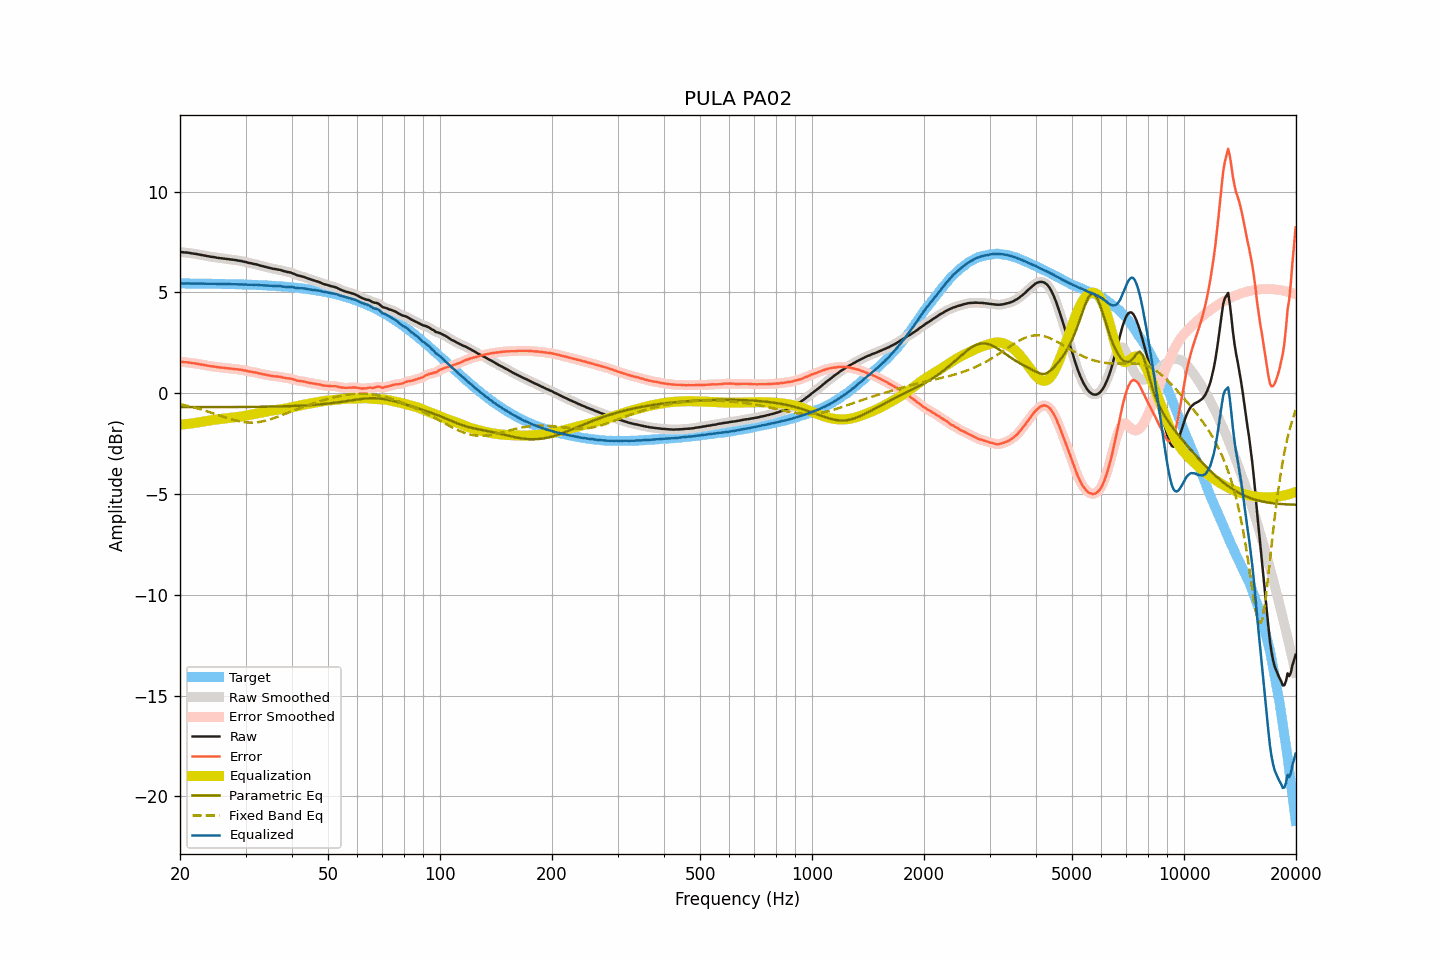

Data behind this chart, as committed beside it:
frequency, raw, smoothed, error, error_smoothed, equalization, parametric_eq, fixed_band_eq, equalized_raw, equalized_smoothed, target
20.00, 7.01, 7.01, 1.56, 1.56, -1.56, -0.69, -0.55, 5.45, 5.45, 5.45
20.20, 7.00, 7.00, 1.55, 1.55, -1.56, -0.69, -0.56, 5.45, 5.45, 5.45
20.40, 6.99, 6.99, 1.55, 1.55, -1.55, -0.69, -0.58, 5.44, 5.44, 5.45
20.61, 6.98, 6.98, 1.54, 1.54, -1.54, -0.69, -0.60, 5.44, 5.44, 5.44
20.81, 6.98, 6.98, 1.54, 1.53, -1.53, -0.69, -0.62, 5.45, 5.45, 5.44
21.02, 6.97, 6.97, 1.53, 1.53, -1.52, -0.69, -0.63, 5.45, 5.45, 5.44
21.23, 6.96, 6.96, 1.52, 1.52, -1.51, -0.69, -0.65, 5.45, 5.44, 5.44
21.44, 6.94, 6.94, 1.50, 1.50, -1.50, -0.69, -0.67, 5.44, 5.44, 5.44
21.66, 6.93, 6.93, 1.49, 1.49, -1.49, -0.69, -0.69, 5.44, 5.44, 5.44
21.87, 6.92, 6.92, 1.48, 1.48, -1.48, -0.69, -0.72, 5.44, 5.44, 5.44
22.09, 6.91, 6.91, 1.47, 1.47, -1.47, -0.69, -0.74, 5.44, 5.44, 5.44
22.31, 6.89, 6.89, 1.45, 1.45, -1.45, -0.69, -0.76, 5.44, 5.44, 5.44
22.54, 6.88, 6.88, 1.44, 1.44, -1.44, -0.69, -0.78, 5.44, 5.44, 5.44
22.76, 6.86, 6.86, 1.42, 1.43, -1.43, -0.69, -0.81, 5.43, 5.44, 5.44
22.99, 6.85, 6.85, 1.41, 1.41, -1.41, -0.69, -0.83, 5.44, 5.44, 5.44
23.22, 6.83, 6.83, 1.40, 1.40, -1.40, -0.69, -0.85, 5.43, 5.43, 5.43
23.45, 6.82, 6.82, 1.39, 1.39, -1.38, -0.69, -0.88, 5.44, 5.43, 5.43
23.69, 6.80, 6.80, 1.37, 1.37, -1.37, -0.69, -0.90, 5.43, 5.43, 5.43
23.92, 6.79, 6.79, 1.36, 1.36, -1.36, -0.69, -0.93, 5.43, 5.43, 5.43
24.16, 6.77, 6.77, 1.34, 1.34, -1.34, -0.69, -0.96, 5.43, 5.43, 5.43
24.40, 6.76, 6.76, 1.33, 1.33, -1.33, -0.69, -0.98, 5.43, 5.43, 5.43
24.65, 6.75, 6.75, 1.32, 1.32, -1.32, -0.69, -1.01, 5.43, 5.43, 5.43
24.89, 6.74, 6.74, 1.31, 1.31, -1.31, -0.69, -1.04, 5.43, 5.43, 5.43
25.14, 6.72, 6.72, 1.30, 1.30, -1.30, -0.69, -1.06, 5.42, 5.43, 5.43
25.39, 6.71, 6.71, 1.29, 1.29, -1.29, -0.69, -1.09, 5.42, 5.42, 5.42
25.65, 6.70, 6.70, 1.28, 1.28, -1.28, -0.69, -1.12, 5.42, 5.42, 5.42
25.91, 6.69, 6.69, 1.27, 1.27, -1.27, -0.69, -1.14, 5.42, 5.42, 5.42
26.16, 6.68, 6.68, 1.26, 1.26, -1.26, -0.69, -1.17, 5.42, 5.42, 5.42
26.43, 6.67, 6.67, 1.25, 1.25, -1.25, -0.69, -1.20, 5.42, 5.42, 5.42
26.69, 6.66, 6.66, 1.24, 1.24, -1.24, -0.69, -1.22, 5.42, 5.42, 5.42
26.96, 6.65, 6.65, 1.24, 1.24, -1.24, -0.69, -1.25, 5.41, 5.41, 5.41
27.23, 6.64, 6.64, 1.23, 1.23, -1.23, -0.69, -1.27, 5.41, 5.41, 5.41
27.50, 6.63, 6.63, 1.22, 1.22, -1.22, -0.69, -1.30, 5.41, 5.41, 5.41
27.77, 6.62, 6.62, 1.21, 1.21, -1.21, -0.69, -1.32, 5.41, 5.41, 5.41
28.05, 6.61, 6.61, 1.20, 1.20, -1.20, -0.69, -1.34, 5.41, 5.41, 5.41
28.33, 6.60, 6.60, 1.20, 1.19, -1.19, -0.68, -1.36, 5.41, 5.40, 5.40
28.62, 6.58, 6.59, 1.18, 1.18, -1.18, -0.68, -1.38, 5.40, 5.40, 5.40
28.90, 6.57, 6.57, 1.17, 1.17, -1.17, -0.68, -1.40, 5.40, 5.40, 5.40
29.19, 6.56, 6.56, 1.16, 1.16, -1.16, -0.68, -1.41, 5.40, 5.40, 5.40
29.48, 6.54, 6.54, 1.15, 1.15, -1.14, -0.68, -1.42, 5.40, 5.40, 5.40
29.78, 6.52, 6.52, 1.13, 1.13, -1.13, -0.68, -1.44, 5.39, 5.40, 5.39
30.08, 6.51, 6.50, 1.12, 1.11, -1.11, -0.68, -1.44, 5.40, 5.39, 5.39
30.38, 6.48, 6.48, 1.09, 1.10, -1.10, -0.68, -1.45, 5.38, 5.39, 5.39
30.68, 6.46, 6.47, 1.08, 1.08, -1.08, -0.68, -1.45, 5.38, 5.38, 5.38
30.99, 6.45, 6.45, 1.07, 1.06, -1.07, -0.68, -1.46, 5.38, 5.38, 5.38
31.30, 6.43, 6.43, 1.05, 1.05, -1.05, -0.68, -1.46, 5.38, 5.38, 5.38
31.61, 6.41, 6.42, 1.04, 1.04, -1.04, -0.68, -1.45, 5.37, 5.38, 5.38
31.93, 6.40, 6.40, 1.03, 1.02, -1.02, -0.68, -1.45, 5.38, 5.38, 5.37
32.24, 6.38, 6.38, 1.01, 1.01, -1.00, -0.68, -1.44, 5.38, 5.37, 5.37
32.57, 6.35, 6.35, 0.99, 0.99, -0.99, -0.67, -1.43, 5.36, 5.37, 5.37
32.89, 6.33, 6.33, 0.97, 0.97, -0.97, -0.67, -1.42, 5.36, 5.36, 5.36
33.22, 6.31, 6.31, 0.95, 0.95, -0.95, -0.67, -1.40, 5.36, 5.36, 5.36
33.55, 6.29, 6.29, 0.94, 0.94, -0.94, -0.67, -1.39, 5.35, 5.35, 5.35
33.89, 6.27, 6.27, 0.92, 0.92, -0.92, -0.67, -1.37, 5.35, 5.35, 5.35
34.23, 6.25, 6.25, 0.91, 0.91, -0.90, -0.67, -1.35, 5.35, 5.35, 5.35
34.57, 6.23, 6.23, 0.89, 0.89, -0.89, -0.67, -1.32, 5.34, 5.34, 5.34
34.92, 6.21, 6.21, 0.87, 0.87, -0.88, -0.67, -1.30, 5.34, 5.33, 5.34
35.27, 6.19, 6.19, 0.86, 0.86, -0.86, -0.66, -1.27, 5.33, 5.33, 5.33
35.62, 6.17, 6.17, 0.84, 0.85, -0.85, -0.66, -1.25, 5.32, 5.32, 5.33
35.97, 6.16, 6.16, 0.84, 0.84, -0.84, -0.66, -1.22, 5.32, 5.32, 5.32
... 635 more rows
